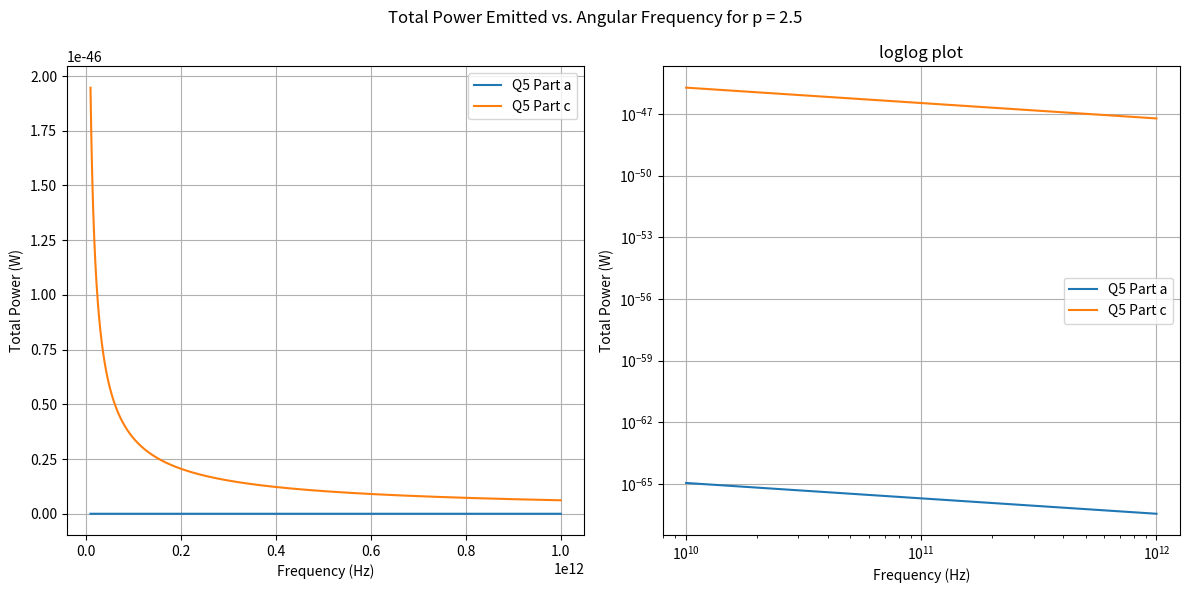
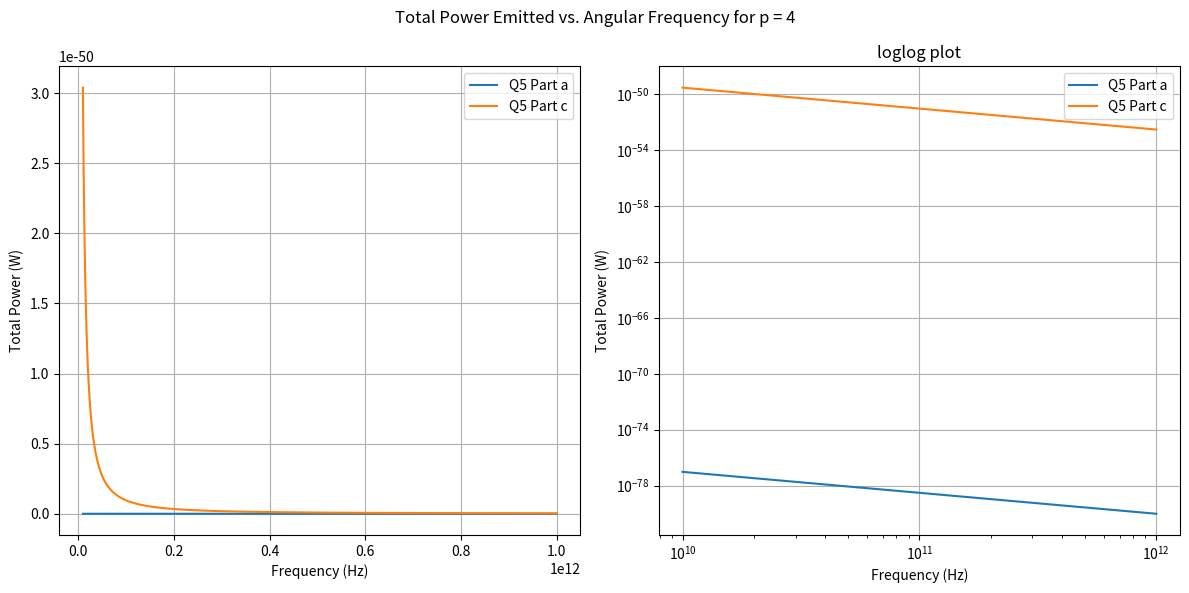

Source code (Python) for these figures, in order:
import numpy as np
from scipy.special import gamma
import matplotlib.pyplot as plt

#Constants
alpha=np.pi/2  # Angle alpha is pi/2, sin(alpha) = 1

e=1.602e-19
C=1 #Constant in N(E)=C E^-p
c=3.0e8 
m=9.109e-31

def Power(B,p,omega):
    return (np.sqrt(3)*e**3*C*B*np.sin(alpha))/(2*np.pi*m*c**2*(p+1))*gamma(p/4+19/12)*gamma(p/4-1/12)*(np.power(((m*c*omega)/(3*e*B*np.sin(alpha))),((1-p)/2)))


Question={
    'a':{'B':1e-9,'beta':0.999},
    'c':{'B':1e2,'beta':0.1}
}

p_values=[2.5,4]
omega=np.linspace(10e9,1e12,10000)


for p in p_values:

    fig,(ax1,ax2)=plt.subplots(1,2,figsize=(12,6))

    print(f"For p = {p}:")
    for key,val in Question.items():
        B=val['B']
        beta=val['beta']
        P_tot=Power(B,p,omega)

        ax1.plot(omega,P_tot,label=f"Q5 Part {key}")
        ax2.plot(omega,P_tot,label=f"Q5 Part {key}")

    fig.suptitle(f'Total Power Emitted vs. Angular Frequency for p = {p}')

    ax1.set_xlabel('Frequency (Hz)')
    ax1.set_ylabel('Total Power (W)')
    ax1.legend()
    ax1.grid(True)

    ax2.set_xlabel('Frequency (Hz)')
    ax2.set_ylabel('Total Power (W)')
    ax2.set_title('loglog plot')
    ax2.legend()
    ax2.grid(True)
    ax2.set_yscale('log')
    ax2.set_xscale('log')

    plt.tight_layout()
    plt.show()